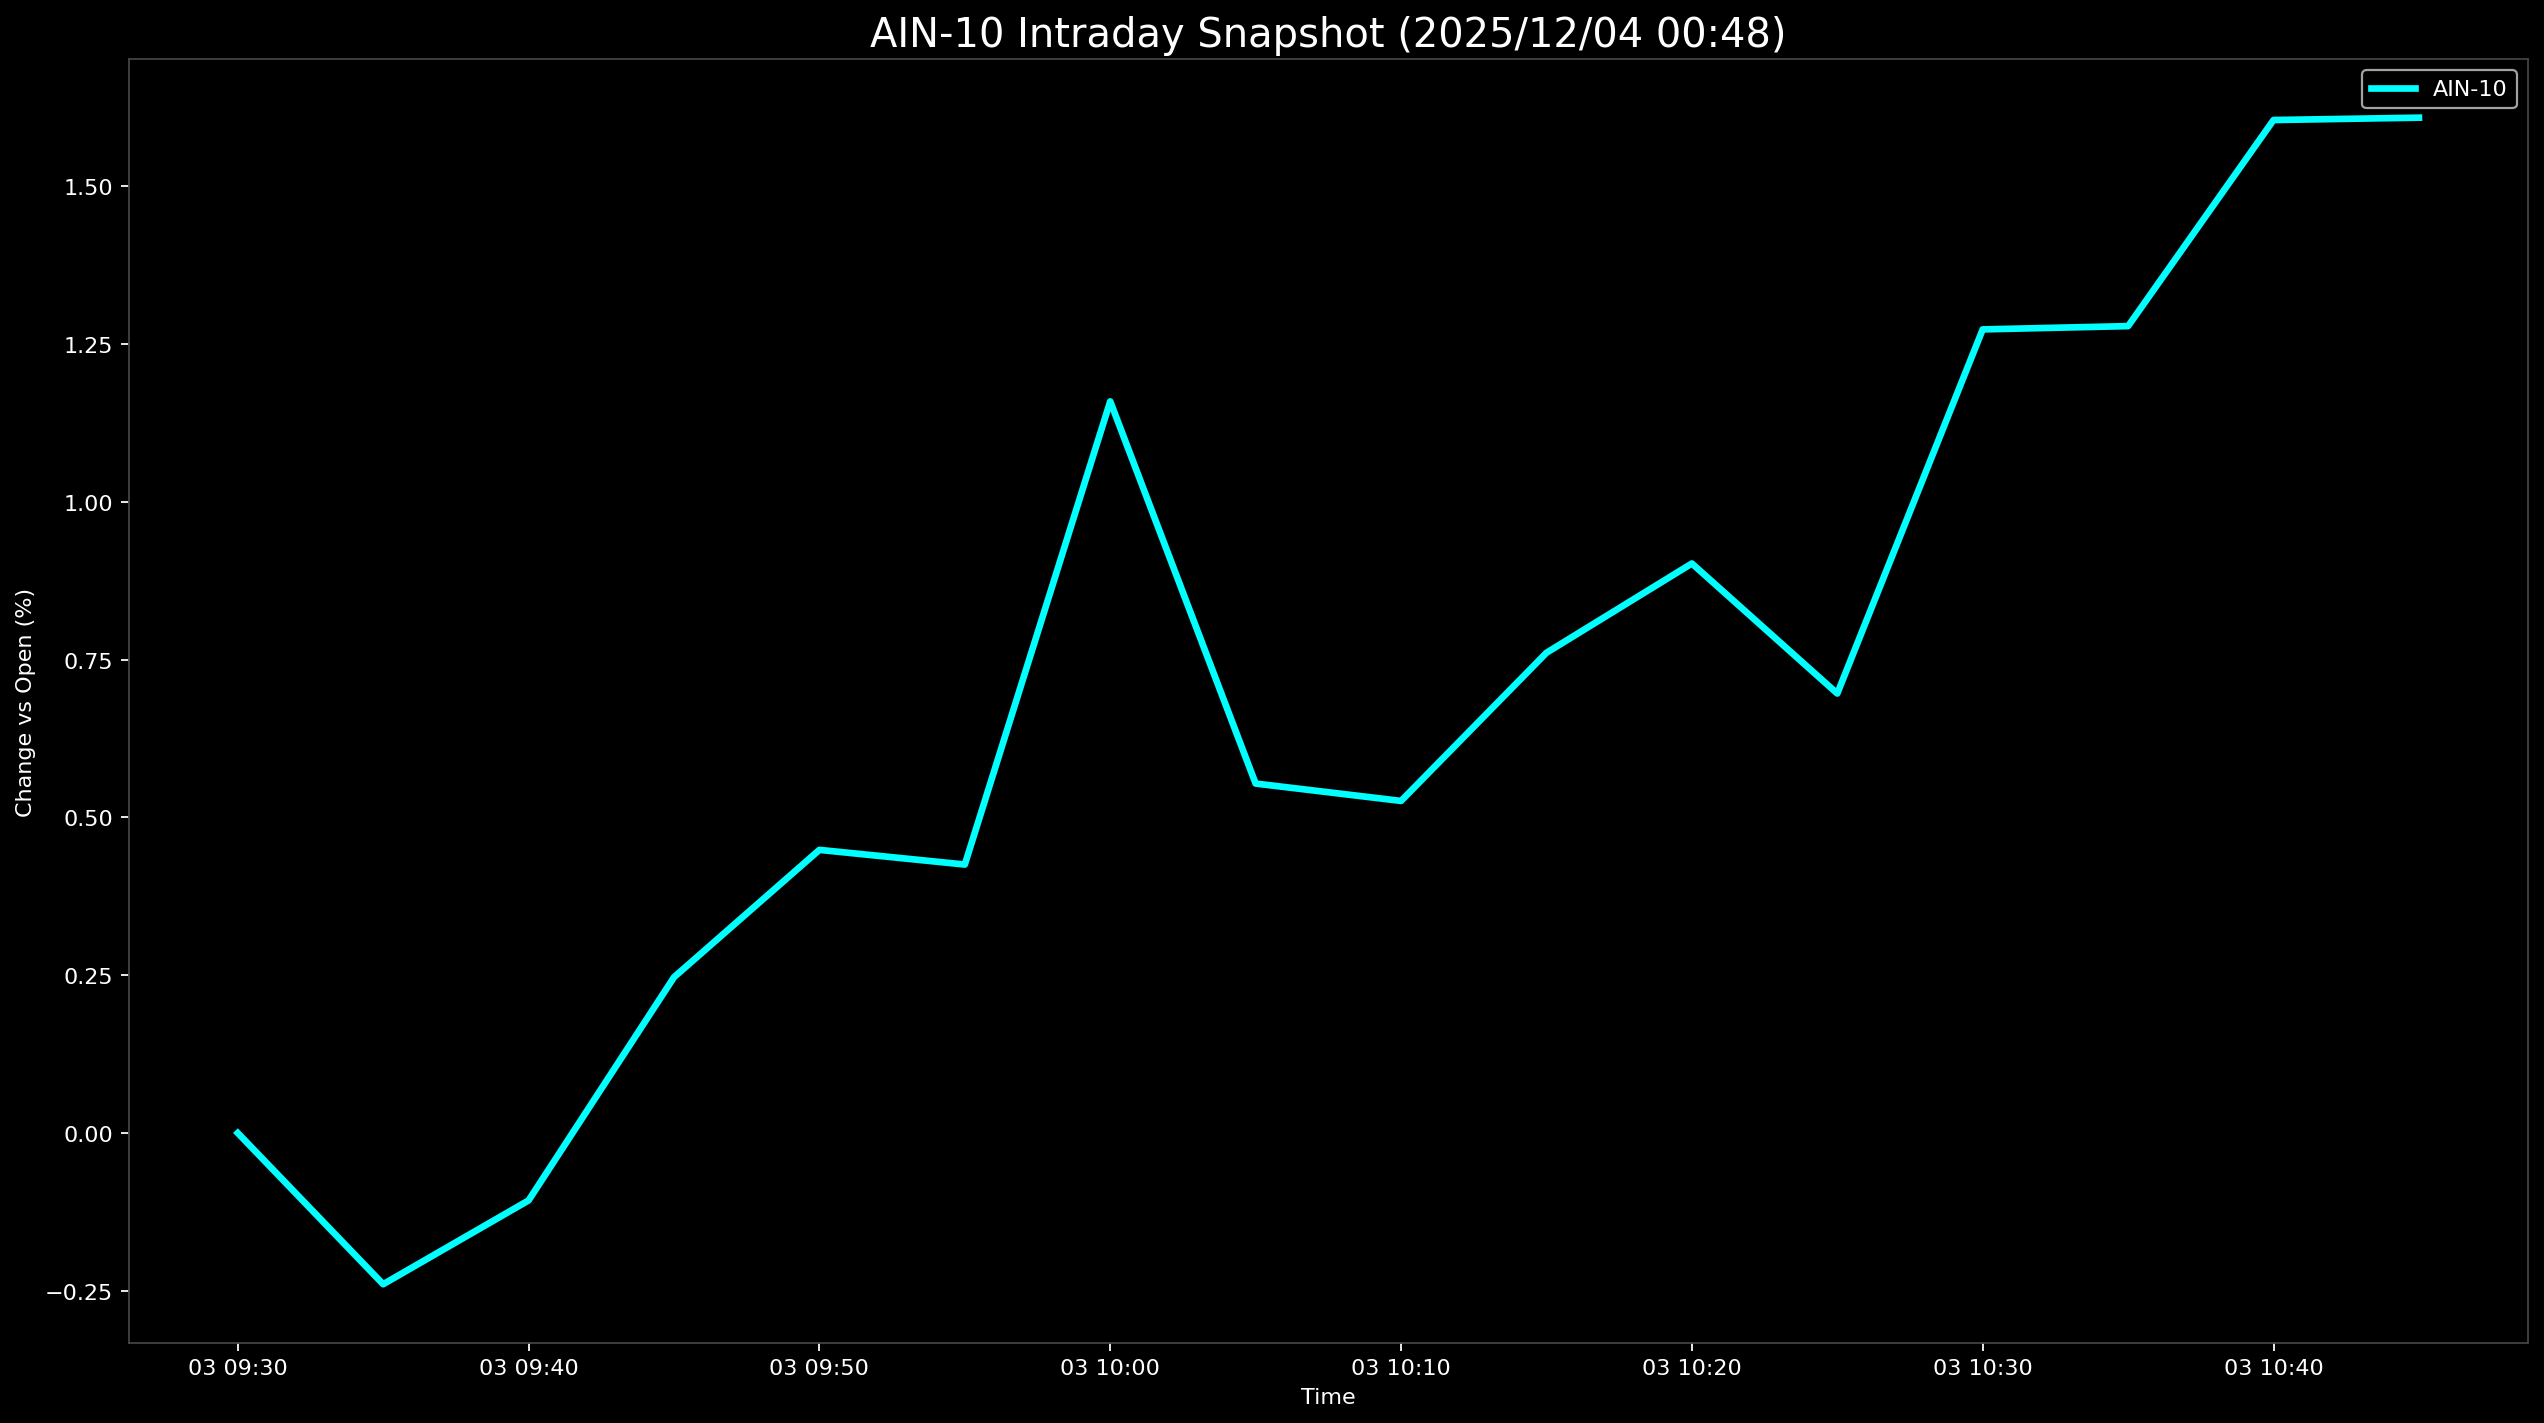

Source data for this figure (header and first rows):
Datetime, AIN-10
2025-12-03 09:30:00, 0.0
2025-12-03 09:35:00, -0.2396
2025-12-03 09:40:00, -0.1069
2025-12-03 09:45:00, 0.2468
2025-12-03 09:50:00, 0.4486
2025-12-03 09:55:00, 0.4254
2025-12-03 10:00:00, 1.159
2025-12-03 10:05:00, 0.5537
2025-12-03 10:10:00, 0.5261
2025-12-03 10:15:00, 0.7609
2025-12-03 10:20:00, 0.9024
2025-12-03 10:25:00, 0.6963
2025-12-03 10:30:00, 1.273
2025-12-03 10:35:00, 1.279
2025-12-03 10:40:00, 1.605
2025-12-03 10:45:00, 1.609
